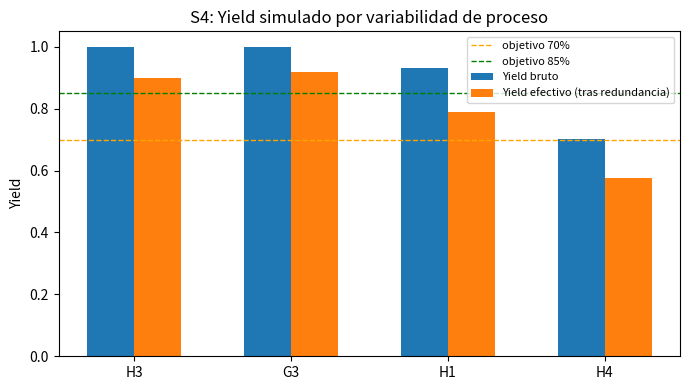

This figure's Python source:
#!/usr/bin/env python3
"""
S4: Monte Carlo process-variability and yield simulation for prioritized candidates.
Focus on H3 and G3 (2.5D, nearer-term) with comparative notes for H1/H4 (3D).
Conceptual, parametric (no measurements).
"""
from __future__ import annotations

import csv
import json
import math
import os
import random

OUT = "outputs"
FIG = "figures"
random.seed(42)

N_SAMPLES = 2000

# Nominal parameters and relative 3-sigma process variations (conceptual)
PROCESS = {
    "n_sigma": 0.01,       # refractive index
    "d_sigma": 0.02,       # thickness/geometry
    "coupling_sigma": 0.03,
    "phase_sigma": 0.04,   # rad-equivalent fractional
    "thermal_sigma": 0.05,
    "loss_sigma_db": 0.5,  # dB extra
}

CANDS = {
    "H3": {
        "name": "Open WDM-PCM (A1+G1+B3)",
        "base_snr_db": 14.0,
        "base_phase_err": 0.05,
        "base_il_db": 12.0,
        "elements": 120,
        "dimensionality": "2.5D",
        "ecc_overhead": 0.08,
        "redundancy": 0.10,
        "calibration_eff": 0.65,  # fraction of static error correctable
        "thermal_sensitivity": 0.7,
    },
    "G3": {
        "name": "Thin-film membrane stack (PCM+EO hybrid)",
        "base_snr_db": 15.5,
        "base_phase_err": 0.04,
        "base_il_db": 9.5,
        "elements": 90,
        "dimensionality": "2.5D",
        "ecc_overhead": 0.07,
        "redundancy": 0.08,
        "calibration_eff": 0.72,
        "thermal_sensitivity": 0.85,
    },
    "H1": {
        "name": "Membrane-Brush NV (A1+G3+3D)",
        "base_snr_db": 12.5,
        "base_phase_err": 0.06,
        "base_il_db": 14.5,
        "elements": 220,
        "dimensionality": "3D",
        "ecc_overhead": 0.12,
        "redundancy": 0.15,
        "calibration_eff": 0.55,
        "thermal_sensitivity": 1.0,
    },
    "H4": {
        "name": "Volumetric Tensor Membrane (G2/G3+F2+A1)",
        "base_snr_db": 11.8,
        "base_phase_err": 0.07,
        "base_il_db": 15.8,
        "elements": 260,
        "dimensionality": "3D",
        "ecc_overhead": 0.14,
        "redundancy": 0.18,
        "calibration_eff": 0.50,
        "thermal_sensitivity": 1.1,
    },
}

# Pass criteria (conceptual)
CRITERIA = {"snr_db_min": 8.0, "phase_err_max": 0.12, "il_db_max": 18.0}


def sample_sigma(s):
    # normal approx via Box-Muller, scaled so 3*sigma ~ s
    u1 = max(random.random(), 1e-12)
    u2 = random.random()
    z = math.sqrt(-2.0 * math.log(u1)) * math.cos(2 * math.pi * u2)
    return z * (s / 3.0)


def run_mc(key, spec):
    passes = 0
    snrs = []
    pes = []
    ils = []
    for _ in range(N_SAMPLES):
        n_v = sample_sigma(PROCESS["n_sigma"])
        d_v = sample_sigma(PROCESS["d_sigma"])
        c_v = sample_sigma(PROCESS["coupling_sigma"])
        p_v = sample_sigma(PROCESS["phase_sigma"])
        t_v = sample_sigma(PROCESS["thermal_sigma"])
        l_v = sample_sigma(PROCESS["loss_sigma_db"]) * 3.0  # already sigma-like
        # aggregate static errors, partially calibratable
        static = abs(n_v) + abs(d_v) + abs(c_v) + abs(p_v)
        resid = static * (1.0 - spec["calibration_eff"]) + abs(t_v) * spec["thermal_sensitivity"]
        # element count amplifies variability (sqrt for uncorrelated, plus correlation term)
        scale = math.sqrt(spec["elements"] / 100.0) * (1.15 if spec["dimensionality"] == "3D" else 1.0)
        snr = spec["base_snr_db"] - (resid * 18.0 * scale) - abs(l_v)
        pe = spec["base_phase_err"] + resid * 0.8 * scale
        il = spec["base_il_db"] + abs(l_v) + resid * 6.0 * scale
        ok = (snr >= CRITERIA["snr_db_min"] and pe <= CRITERIA["phase_err_max"] and il <= CRITERIA["il_db_max"])
        if ok:
            passes += 1
        snrs.append(snr); pes.append(pe); ils.append(il)

    def stats(arr):
        arrs = sorted(arr)
        m = sum(arr) / len(arr)
        idx5 = int(0.05 * len(arrs)); idx95 = int(0.95 * len(arrs)) - 1
        return {"mean": round(m, 4), "p5": round(arrs[idx5], 4), "p95": round(arrs[idx95], 4)}

    raw_yield = passes / N_SAMPLES
    effective_yield = raw_yield * (1.0 - spec["redundancy"])  # overhead cost proxy
    return {
        "key": key,
        "name": spec["name"],
        "dimensionality": spec["dimensionality"],
        "samples": N_SAMPLES,
        "raw_yield": round(raw_yield, 4),
        "effective_yield_after_redundancy": round(effective_yield, 4),
        "redundancy_overhead": spec["redundancy"],
        "ecc_overhead": spec["ecc_overhead"],
        "calibration_efficiency": spec["calibration_eff"],
        "snr_db": stats(snrs),
        "phase_error": stats(pes),
        "insertion_loss_db": stats(ils),
        "criteria": CRITERIA,
        "meets_yield_target_0_7": raw_yield >= 0.7,
        "meets_yield_target_0_85": raw_yield >= 0.85,
    }


def main():
    os.makedirs(OUT, exist_ok=True)
    os.makedirs(FIG, exist_ok=True)
    results = [run_mc(k, v) for k, v in CANDS.items()]

    summary = {
        "assumptions": {
            "process_3sigma": PROCESS,
            "samples": N_SAMPLES,
            "criteria": CRITERIA,
            "note": "Static errors partially correctable by calibration; 3D candidates modeled with higher element count/correlation and lower calibration efficiency."
        },
        "results": results,
        "disclaimer": "Conceptual Monte Carlo S4 model; calibrate distributions with foundry/process metrology and measured device statistics.",
    }
    with open(os.path.join(OUT, "s4_variability_yield.json"), "w", encoding="utf-8") as f:
        json.dump(summary, f, indent=2, ensure_ascii=False)

    csv_rows = []
    for r in results:
        csv_rows.append({
            "key": r["key"], "name": r["name"], "dimensionality": r["dimensionality"],
            "raw_yield": r["raw_yield"], "effective_yield_after_redundancy": r["effective_yield_after_redundancy"],
            "snr_mean_db": r["snr_db"]["mean"], "snr_p5_db": r["snr_db"]["p5"],
            "phase_err_mean": r["phase_error"]["mean"], "phase_err_p95": r["phase_error"]["p95"],
            "il_mean_db": r["insertion_loss_db"]["mean"], "il_p95_db": r["insertion_loss_db"]["p95"],
            "redundancy_overhead": r["redundancy_overhead"], "ecc_overhead": r["ecc_overhead"],
            "meets_yield_target_0_7": r["meets_yield_target_0_7"], "meets_yield_target_0_85": r["meets_yield_target_0_85"],
        })
    with open(os.path.join(OUT, "s4_variability_yield.csv"), "w", newline="", encoding="utf-8") as f:
        w = csv.DictWriter(f, fieldnames=list(csv_rows[0].keys()))
        w.writeheader()
        w.writerows(csv_rows)

    md = ["# S4 — Variabilidad de proceso y yield (Monte Carlo, conceptual)", "",
          f"> {N_SAMPLES} muestras por candidato. No son mediciones; calibrar con metrología/proceso y estadísticas de dispositivos.", "",
          "## Resultados", "",
          "| Candidato | Dim. | Yield bruto | Yield efectivo (tras redundancia) | SNR medio (dB) | SNR p5 (dB) | Error fase medio | Error fase p95 | IL medio (dB) | IL p95 (dB) | >=70% | >=85% |",
          "|---|---|---:|---:|---:|---:|---:|---:|---:|---:|:---:|:---:|"]
    for r in results:
        md.append(f"| {r['key']} | {r['dimensionality']} | {r['raw_yield']} | {r['effective_yield_after_redundancy']} | {r['snr_db']['mean']} | {r['snr_db']['p5']} | {r['phase_error']['mean']} | {r['phase_error']['p95']} | {r['insertion_loss_db']['mean']} | {r['insertion_loss_db']['p95']} | {'sí' if r['meets_yield_target_0_7'] else 'no'} | {'sí' if r['meets_yield_target_0_85'] else 'no'} |")
    md += ["", "## Lectura", "- H3/G3 (2.5D) muestran mejor robustez relativa bajo supuestos de calibración y menor correlación 3D; H1/H4 (3D) requieren mayor redundancia/calibración y control de proceso.",
           "- El yield efectivo descuenta overhead de redundancia; ECC y calibración en OMCC son necesarios para acercarse a objetivos de prototipo.",
           "## Acciones", "- Obtener distribuciones reales (σ de n, d, acoplo, pérdida, térmica) por proceso/fundición.", "- Optimizar particionado modular para contener fallos y permitir reparación/re-mapeo (OMCC).", "- Endurecer calibración en lazo cerrado y pruebas de RAS en S4→E2."]
    with open(os.path.join(OUT, "s4_variability_yield.md"), "w", encoding="utf-8") as f:
        f.write("\n".join(md) + "\n")

    try:
        import matplotlib
        matplotlib.use("Agg")
        import matplotlib.pyplot as plt
        keys = [r["key"] for r in results]
        fig, ax = plt.subplots(figsize=(7, 4))
        raw = [r["raw_yield"] for r in results]
        eff = [r["effective_yield_after_redundancy"] for r in results]
        x = range(len(keys))
        ax.bar([i - 0.15 for i in x], raw, width=0.3, label="Yield bruto")
        ax.bar([i + 0.15 for i in x], eff, width=0.3, label="Yield efectivo (tras redundancia)")
        ax.axhline(0.7, color="orange", ls="--", lw=1, label="objetivo 70%")
        ax.axhline(0.85, color="green", ls="--", lw=1, label="objetivo 85%")
        ax.set_xticks(list(x)); ax.set_xticklabels(keys)
        ax.set_ylim(0, 1.05); ax.set_ylabel("Yield")
        ax.set_title("S4: Yield simulado por variabilidad de proceso")
        ax.legend(fontsize=8)
        fig.tight_layout()
        fig.savefig(os.path.join(FIG, "s4_variability_yield.png"), dpi=150)
        plt.close(fig)
    except Exception as e:
        print("figure_warning:", e)

    print(json.dumps({"candidates": len(results), "samples": N_SAMPLES, "out": "outputs/s4_variability_yield.*"}))


if __name__ == "__main__":
    main()
